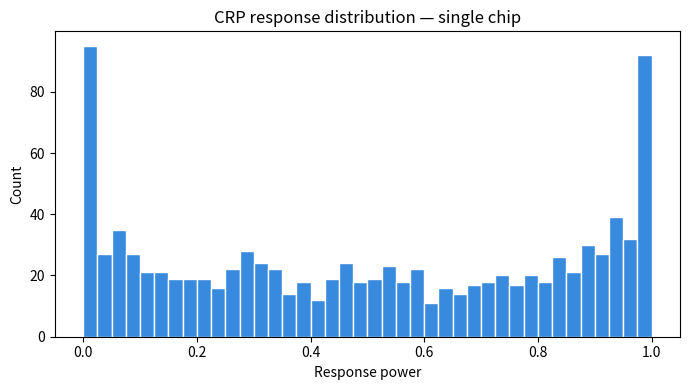

This figure's Python source:
import numpy as np
import matplotlib.pyplot as plt

def mzi_transfer(phase):
    dc = (1/np.sqrt(2)) * np.array([[1,  1j],
                                     [1j,  1]])
    ps = np.array([[np.exp(1j * phase), 0],
                   [0,                  1]])
    mzi = dc @ ps @ dc
    return mzi

def simulate_chip(n_stages=8, seed=0):
    rng = np.random.default_rng(seed)
    return rng.normal(loc=0.0, scale=0.05, size=n_stages)

def get_response(offsets, challenge):
    field = np.array([1, 0])
    for offset, c in zip(offsets, challenge):
        total_phase = c + offset
        mzi = mzi_transfer(total_phase)
        field = mzi @ field
    return abs(field[1])**2

if __name__ == "__main__":
    n_stages = 8
    chip = simulate_chip(n_stages=n_stages, seed=0)
    challenges = np.random.uniform(0, 2*np.pi, size=(1000, n_stages))
    responses  = np.array([get_response(chip, c) for c in challenges])

    print(f"Generated {len(responses)} CRPs")
    print(f"Response range: {responses.min():.3f} to {responses.max():.3f}")

    plt.figure(figsize=(7, 4))
    plt.hist(responses, bins=40, color="#378ADD", edgecolor="white")
    plt.xlabel("Response power")
    plt.ylabel("Count")
    plt.title("CRP response distribution — single chip")
    plt.tight_layout()
    plt.savefig("crp_distribution.png", dpi=150)
    plt.show()
# ─────────────────────────────────────────────
# NEW ARCHITECTURE DEFINITIONS
# ─────────────────────────────────────────────

def clements_mesh_response(offsets, challenge, N=4):
    N_layers = N
    field = np.zeros(N, dtype=complex)
    field[0] = 1.0
    for layer in range(N_layers):
        new_field = field.copy()
        start = 0 if layer % 2 == 0 else 1
        for col in range(start, N - 1, 2):
            idx   = col // 2
            phase = challenge[layer, idx] + offsets[layer, idx]
            mzi   = mzi_transfer(phase)
            pair  = np.array([field[col], field[col + 1]])
            result = mzi @ pair
            new_field[col]     = result[0]
            new_field[col + 1] = result[1]
        field = new_field
    return float(abs(field[0]) ** 2)


def butterfly_response(offsets, challenge, N_stages=8):
    N_modes = 2 ** (N_stages // 4 + 1)
    field   = np.zeros(N_modes, dtype=complex)
    field[0] = 1.0
    for stage in range(N_stages):
        new_field = field.copy()
        stride    = max(1, (2 ** (stage % (N_modes // 2).bit_length())) % N_modes)
        for i in range(0, N_modes - stride, stride * 2):
            phase  = challenge[stage] + offsets[stage]
            mzi    = mzi_transfer(phase)
            pair   = np.array([field[i], field[i + stride]])
            result = mzi @ pair
            new_field[i]          = result[0]
            new_field[i + stride] = result[1]
        field = new_field
    return float(abs(field[0]) ** 2)


def ring_resonator_response(offsets, challenge):
    transmission = 1.0
    for offset, c in zip(offsets, challenge):
        delta      = c + offset
        Q          = 10000
        kappa      = 1.0 / Q
        T_through  = (delta ** 2) / (delta ** 2 + kappa ** 2)
        transmission *= T_through
    return float(np.clip(transmission, 0, 1))
